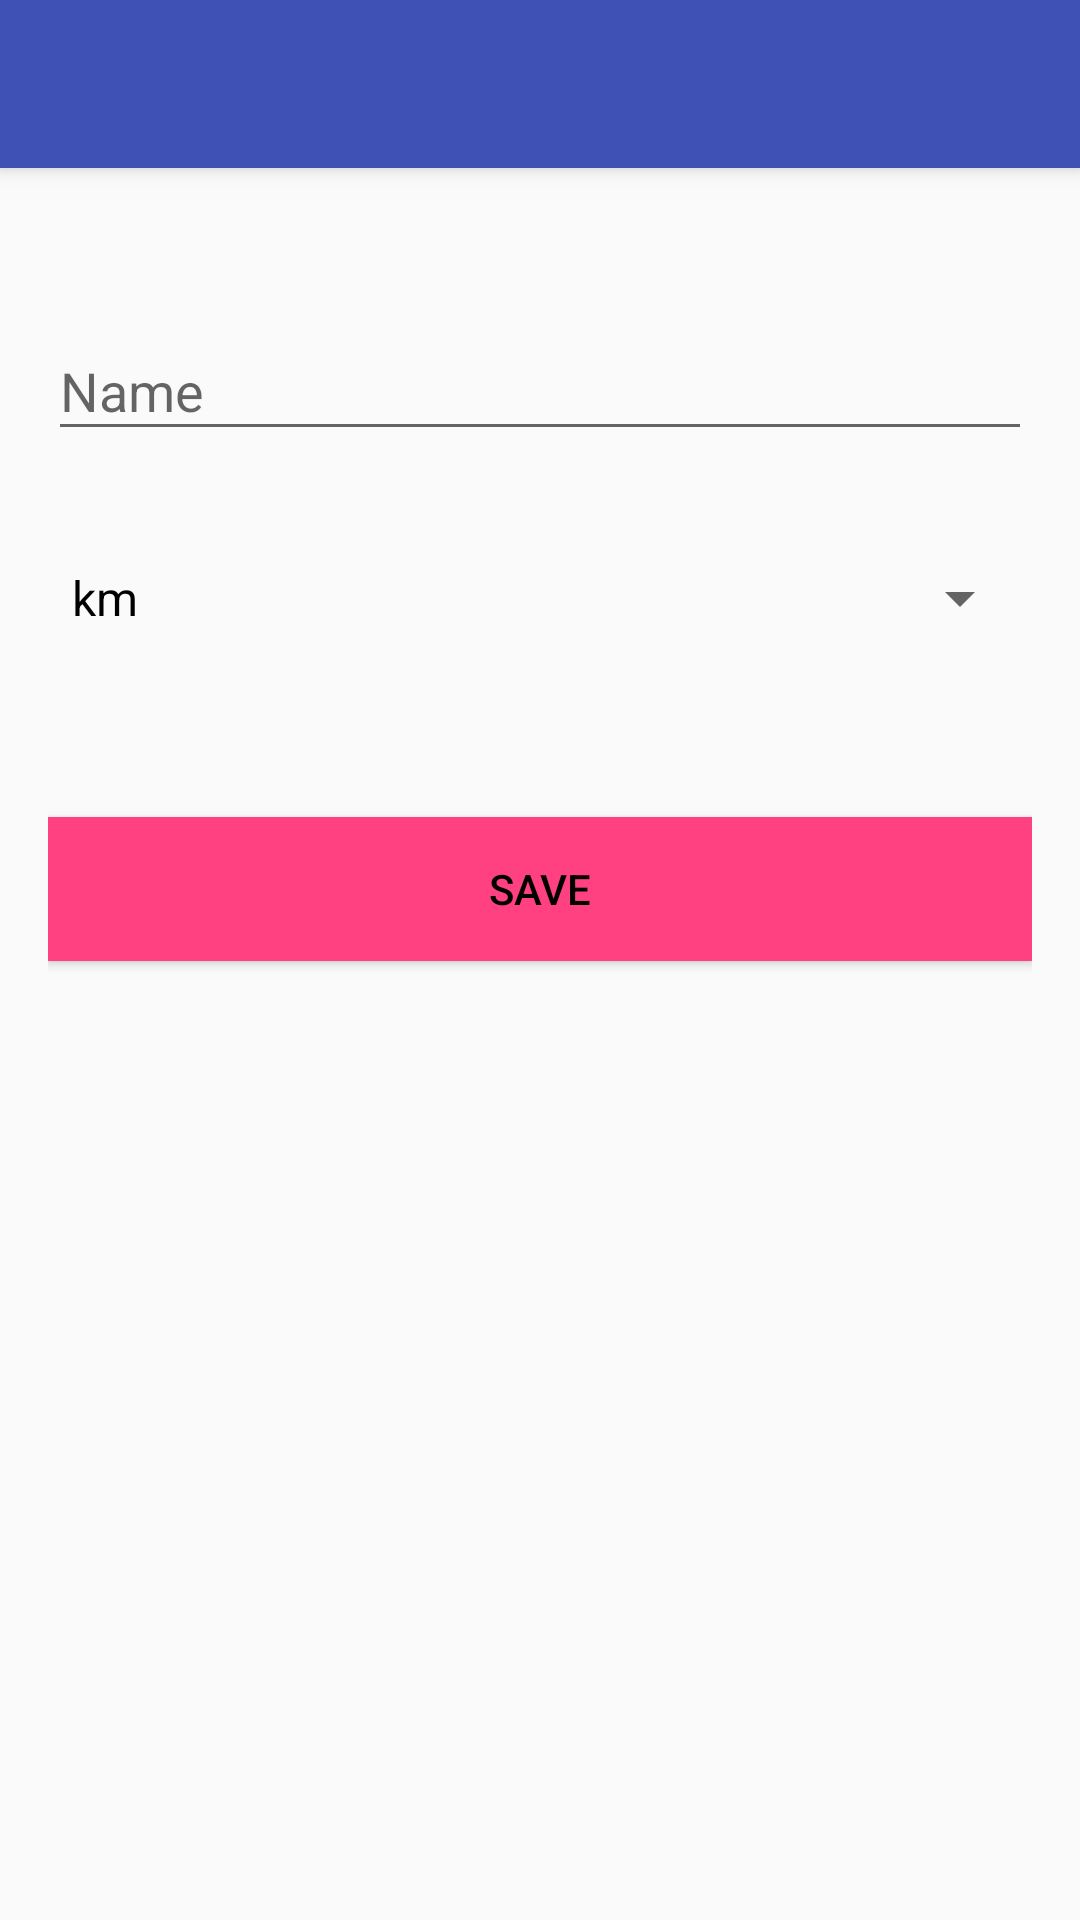

Write the Android layout XML for this screen, with the resource values it uses.
<!-- AndroidManifest.xml: application theme AppTheme -->
<!-- res/layout/activity_user_info.xml -->
<?xml version="1.0" encoding="utf-8"?>
<android.support.design.widget.CoordinatorLayout
    xmlns:android="http://schemas.android.com/apk/res/android"
    xmlns:app="http://schemas.android.com/apk/res-auto"
    xmlns:tools="http://schemas.android.com/tools"
    android:layout_width="match_parent"
    android:layout_height="match_parent"
    android:fitsSystemWindows="true"
    tools:context="abhimaan.com.jogger.UserInfo.UserInfo">

    <android.support.design.widget.AppBarLayout
        android:layout_width="match_parent"
        android:layout_height="wrap_content"
        android:theme="@style/AppTheme.AppBarOverlay">

        <android.support.v7.widget.Toolbar
            android:id="@+id/toolbar"
            android:layout_width="match_parent"
            android:layout_height="?attr/actionBarSize"
            android:background="?attr/colorPrimary"
            app:popupTheme="@style/AppTheme.PopupOverlay"/>

    </android.support.design.widget.AppBarLayout>

    <LinearLayout xmlns:android="http://schemas.android.com/apk/res/android"
                  xmlns:tools="http://schemas.android.com/tools"
                  android:layout_width="match_parent"
                  android:layout_height="match_parent"
                  android:orientation="vertical"
                  android:paddingEnd="@dimen/activity_horizontal_margin"
                  android:paddingLeft="@dimen/activity_horizontal_margin"
                  android:paddingRight="@dimen/activity_horizontal_margin"
                  android:paddingStart="@dimen/activity_horizontal_margin"
                  tools:context="abhimaan.com.jogger.UserInfo.UserInfoFragment"
                  tools:showIn="@layout/activity_user_info">

        <android.support.design.widget.TextInputLayout
            android:layout_width="match_parent"
            android:layout_height="wrap_content"
            android:layout_marginTop="98dp"
            android:hint="@string/name">

            <EditText
                android:id="@+id/name"
                android:layout_width="match_parent"
                android:layout_height="wrap_content"
                android:contentDescription="@string/name"
                android:inputType="text"
                android:maxLines="1"/>
        </android.support.design.widget.TextInputLayout>

        <Spinner
            android:id="@+id/unit"
            style="@style/Base.Widget.AppCompat.Spinner"
            android:layout_width="match_parent"
            android:layout_height="wrap_content"
            android:layout_marginBottom="@dimen/user_margin"
            android:layout_marginTop="@dimen/user_margin"
            android:contentDescription="@string/units_hint"
            android:entries="@array/units"
            android:minHeight="50dp"
            android:spinnerMode="dropdown"/>


        <Button
            android:id="@+id/save"
            style="@style/button"
            android:layout_width="match_parent"
            android:layout_height="wrap_content"
            android:layout_marginTop="@dimen/user_margin"
            android:background="@color/colorAccent"
            android:contentDescription="@string/save"
            android:text="@string/save"/>
    </LinearLayout>


</android.support.design.widget.CoordinatorLayout>
<!-- resources referenced by this layout -->
<resources>
  <string-array name="units">
          <item>@string/km</item>
          <item>@string/mile</item>
      </string-array>
  <color name="colorAccent">#FF4081</color>
  <dimen name="activity_horizontal_margin">16dp</dimen>
  <dimen name="user_margin">24dp</dimen>
  <string name="name">Name</string>
  <string name="save">Save</string>
  <string name="units_hint">Select Preferred Unit</string>
  <style name="AppTheme.AppBarOverlay" parent="ThemeOverlay.AppCompat.Dark.ActionBar" />
  <style name="AppTheme.PopupOverlay" parent="ThemeOverlay.AppCompat.Light" />
  <style name="button" parent="TextAppearance.AppCompat.Button">
  
      </style>
  <style name="AppTheme" parent="baseTheme">
      </style>
  <string name="km">km</string>
  <string name="mile">mile</string>
  <style name="baseTheme" parent="Theme.AppCompat.Light.DarkActionBar">
          
          <item name="colorPrimary">@color/colorPrimary</item>
          <item name="colorPrimaryDark">@color/colorPrimaryDark</item>
          <item name="colorAccent">@color/colorAccent</item>
          <item name="android:textColorPrimary">@android:color/black</item>
          <item name="android:textColor">@android:color/black</item>
          <item name="windowActionBar">false</item>
          <item name="windowNoTitle">true</item>
      </style>
  <color name="colorPrimary">#3F51B5</color>
  <color name="colorPrimaryDark">#303F9F</color>
</resources>
